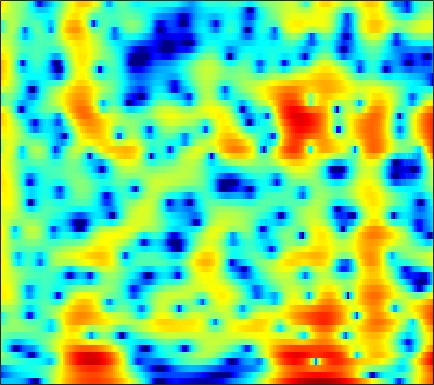

Data behind this chart, as committed beside it:
-8.2864, -8.0442, -7.7948, -7.627, -7.5481, -7.4965, -7.517, -7.5983, -7.8297, -8.2643, -8.968, -9.7333, -11.189, -13.419, -15.989, -22.196, -26.162, -18.266, -12.241, -8.3283, -5.3819, -3.5499, -1.446, 0.37211
-13.94, -12.84, -11.54, -10.42, -9.692, -8.845, -8.123, -7.655, -7.122, -6.682, -6.323, -6.097, -5.836, -5.593, -5.398, -5.093, -4.699, -4.327, -3.712, -2.955, -2.067, -1.332, -0.2805, 0.8213
-10.99, -10.07, -8.962, -8.002, -7.386, -6.684, -6.103, -5.735, -5.334, -5.021, -4.779, -4.633, -4.467, -4.308, -4.183, -3.993, -3.765, -3.558, -3.211, -2.764, -2.191, -1.667, -0.8388, 0.1305
-1.597, -1.594, -1.617, -1.681, -1.766, -1.935, -2.163, -2.38, -2.729, -3.143, -3.587, -3.909, -4.288, -4.571, -4.712, -4.821, -4.906, -4.995, -5.225, -5.662, -6.391, -7.131, -8.066, -7.784
0.6601, 0.1258, -0.6673, -1.555, -2.269, -3.263, -4.278, -5.05, -6.125, -7.313, -8.735, -10.06, -12.52, -16.29, -19.77, -18.2, -13.21, -10.53, -8.02, -6.318, -5.202, -4.653, -4.142, -3.552
-1.908, -2.983, -4.754, -7.057, -9.266, -13.2, -18.66, -21.43, -17.88, -14.46, -12.45, -11.56, -10.98, -10.67, -10.29, -9.334, -7.956, -6.83, -5.321, -3.833, -2.429, -1.468, -0.3015, 0.7928
-1.882, -2.587, -3.678, -4.903, -5.857, -7.034, -7.894, -8.199, -8.118, -7.637, -6.991, -6.504, -5.894, -5.275, -4.767, -4.077, -3.393, -2.887, -2.188, -1.448, -0.6904, -0.1287, 0.6202, 1.397
-0.4697, -0.691, -1.008, -1.331, -1.565, -1.845, -2.065, -2.178, -2.266, -2.281, -2.24, -2.186, -2.078, -1.916, -1.797, -1.694, -1.64, -1.598, -1.5, -1.371, -1.216, -1.055, -0.7131, -0.1819
0.1079, 0.2006, 0.3488, 0.4815, 0.5533, 0.6028, 0.6078, 0.5789, 0.4932, 0.3691, 0.2173, 0.0939, -0.06385, -0.2463, -0.4352, -0.7316, -1.069, -1.368, -1.912, -2.732, -3.896, -4.961, -6.428, -7.077
-3.678, -2.51, -1.156, -0.1405, 0.3859, 0.8075, 0.9319, 0.8506, 0.5332, 0.02031, -0.6155, -1.125, -1.743, -2.214, -2.383, -2.329, -2.098, -2.005, -2.125, -2.595, -3.406, -4.271, -5.751, -6.562
-5.878, -3.956, -2.064, -0.8398, -0.2709, 0.06699, -0.06571, -0.4712, -1.423, -2.915, -5.125, -7.445, -11.94, -17.02, -14.8, -9.664, -6.386, -4.82, -3.45, -2.457, -1.679, -1.244, -0.6756, 0.07322
0.3754, 0.7044, 1.084, 1.305, 1.335, 1.146, 0.6705, 0.1293, -0.8401, -2.112, -3.628, -4.832, -6.306, -7.164, -7.061, -5.967, -4.778, -4.054, -3.113, -2.176, -1.426, -1.014, -0.5185, -0.04411
3.763, 3.885, 3.903, 3.747, 3.496, 2.98, 2.286, 1.644, 0.6455, -0.4642, -1.56, -2.321, -3.111, -3.578, -3.649, -3.514, -3.307, -3.035, -2.493, -2.094, -2.023, -2.11, -2.425, -3.122
5.584, 5.63, 5.498, 5.151, 4.737, 3.976, 2.95, 1.986, 0.4154, -1.506, -3.846, -5.829, -8.39, -9.443, -8.74, -7.063, -5.441, -4.304, -3.224, -2.811, -2.875, -3.118, -3.924, -5.389
5.615, 5.584, 5.37, 4.94, 4.484, 3.67, 2.586, 1.589, -0.01107, -2.015, -4.507, -6.716, -9.694, -10.91, -9.893, -7.812, -5.824, -4.594, -3.648, -3.217, -2.916, -2.898, -3.17, -3.564
4.919, 4.843, 4.6, 4.196, 3.789, 3.115, 2.317, 1.638, 0.6386, -0.4195, -1.46, -2.177, -2.95, -3.421, -3.586, -3.553, -3.244, -3.102, -2.983, -2.745, -2.605, -2.666, -2.831, -3.137
4.631, 4.511, 4.219, 3.788, 3.378, 2.759, 2.082, 1.545, 0.8261, 0.155, -0.4672, -0.8874, -1.388, -1.78, -2.007, -2.196, -2.387, -2.546, -2.527, -2.411, -2.464, -2.491, -2.526, -2.723
5.042, 4.834, 4.351, 3.658, 3.023, 2.07, 1.097, 0.4235, -0.287, -0.7838, -1.135, -1.332, -1.625, -2.002, -2.311, -2.819, -3.388, -3.612, -3.537, -3.397, -3.056, -2.566, -1.941, -1.531
5.739, 5.388, 4.521, 3.188, 1.855, -0.4409, -3.272, -5.405, -6.808, -5.877, -4.319, -3.48, -2.91, -3.049, -3.628, -5.079, -7.279, -9.539, -12.49, -10.36, -6.33, -3.997, -1.906, -0.3606
5.216, 4.763, 3.774, 2.304, 0.8563, -1.616, -4.799, -7.379, -8.887, -7.244, -5.191, -4.122, -3.34, -3.192, -3.511, -4.393, -5.919, -7.333, -7.725, -7.068, -4.955, -3.266, -1.597, -0.2471
4.56, 4.064, 3.232, 2.207, 1.359, 0.2104, -0.8576, -1.477, -2.016, -2.229, -2.142, -2.012, -1.891, -1.855, -1.907, -2.122, -2.428, -2.451, -2.596, -2.585, -2.129, -1.931, -1.508, -1.04
4.936, 4.287, 3.296, 2.212, 1.386, 0.3665, -0.4026, -0.7833, -1.025, -0.9436, -0.7387, -0.5288, -0.276, -0.1367, -0.1012, -0.1585, -0.2659, -0.4297, -0.9221, -1.206, -1.655, -2.115, -2.475, -2.742
6.082, 5.155, 3.595, 1.666, -0.06681, -2.608, -4.621, -4.879, -3.552, -1.774, -0.3019, 0.5412, 1.366, 1.86, 2.044, 2.055, 1.829, 1.363, 0.71, -0.3201, -1.886, -3.051, -5.175, -7.448
6.054, 5.191, 3.664, 1.566, -0.505, -4.141, -7.969, -8.062, -4.756, -1.882, 0.08816, 1.112, 2.017, 2.554, 2.736, 2.711, 2.325, 1.955, 1.135, -0.2477, -1.808, -3.627, -6.775, -11
4.174, 3.917, 3.355, 2.558, 1.891, 1.026, 0.3663, 0.09254, 0.08549, 0.29, 0.5754, 0.7876, 0.9797, 1.061, 1.036, 0.9181, 0.6358, 0.4176, -0.2595, -0.8805, -1.828, -2.701, -3.635, -4.729
3.073, 3.365, 3.488, 3.362, 3.147, 2.742, 2.241, 1.856, 1.302, 0.7098, 0.135, -0.2928, -0.7825, -1.184, -1.365, -1.487, -1.432, -1.497, -1.541, -1.562, -1.898, -2.012, -2.416, -2.818
3.543, 4.003, 4.316, 4.346, 4.179, 3.737, 3.066, 2.401, 1.286, -0.06685, -1.693, -3.089, -4.995, -6.45, -6.796, -6.23, -5.095, -4.294, -3.16, -2.689, -2.162, -2.041, -2.101, -2.166
4.582, 4.939, 5.159, 5.08, 4.833, 4.251, 3.368, 2.48, 1.009, -0.8939, -3.363, -5.788, -10.39, -18.4, -20.61, -12.52, -8.53, -6.499, -4.751, -3.753, -3.068, -2.978, -2.883, -3.172
5.184, 5.419, 5.497, 5.278, 4.946, 4.251, 3.285, 2.39, 0.986, -0.6462, -2.435, -3.801, -5.504, -6.675, -7.044, -6.865, -6.194, -5.45, -4.832, -4.19, -4.05, -4.163, -4.51, -5.546
5.73, 5.825, 5.72, 5.352, 4.903, 4.072, 2.994, 2.03, 0.5282, -1.152, -2.963, -4.239, -5.747, -6.675, -6.94, -6.731, -6.093, -5.488, -4.996, -4.338, -4.334, -4.29, -4.936, -5.873
6.168, 6.08, 5.755, 5.213, 4.64, 3.669, 2.425, 1.294, -0.5016, -2.752, -5.552, -8.215, -12.83, -17.22, -15.54, -11.4, -8.427, -7.016, -5.414, -4.572, -3.866, -3.701, -3.682, -3.88
6.013, 5.755, 5.271, 4.609, 3.997, 3.012, 1.805, 0.7648, -0.875, -2.766, -5, -6.897, -9.438, -10.99, -10.74, -9.134, -7.261, -6.215, -4.818, -4.113, -3.37, -3.171, -2.784, -2.703
5.48, 5.133, 4.595, 3.923, 3.342, 2.44, 1.415, 0.5845, -0.5859, -1.726, -2.821, -3.54, -4.238, -4.655, -4.703, -4.455, -4.106, -3.794, -3.281, -2.988, -2.765, -2.708, -2.551, -2.533
4.93, 4.659, 4.237, 3.675, 3.122, 2.219, 1.17, 0.2879, -0.7912, -1.796, -2.372, -2.614, -2.607, -2.394, -2.181, -1.895, -1.699, -1.473, -1.639, -1.503, -2.005, -2.084, -2.75, -3.092
3.804, 4.168, 4.392, 4.231, 3.793, 2.772, 1.171, -0.4073, -3.094, -5.812, -6.407, -5.083, -3.045, -1.338, -0.423, 0.3541, 0.8675, 0.9545, 0.7903, 0.1775, -0.488, -1.561, -3.082, -5.341
0.3833, 2.421, 3.947, 4.481, 4.388, 3.623, 2.072, 0.3874, -2.778, -6.695, -7.217, -5.103, -2.167, -0.2613, 0.7212, 1.56, 1.938, 1.804, 1.776, 0.8291, -0.197, -1.438, -3.561, -6.587
1.85, 2.783, 3.678, 4.075, 4.069, 3.668, 2.912, 2.155, 1.098, 0.2388, -0.3784, -0.4931, -0.4865, -0.3086, -0.2301, -0.1326, -0.2828, -0.3187, -0.8523, -1.023, -2.253, -2.628, -4.222, -5.48
4.253, 4.529, 4.676, 4.638, 4.437, 3.981, 3.344, 2.761, 1.856, 0.9796, 0.01426, -0.668, -1.621, -2.463, -3.021, -3.646, -3.912, -3.841, -4.08, -4.122, -4.016, -4.775, -4.978, -6.083
5.976, 5.897, 5.648, 5.21, 4.766, 4.039, 3.152, 2.389, 1.285, -0.05801, -1.466, -2.759, -4.678, -7.057, -9.017, -11.37, -11.43, -10.65, -8.221, -7.54, -6.305, -6.275, -6.319, -6.721
7.214, 6.819, 6.167, 5.331, 4.593, 3.449, 2.168, 1.125, -0.2765, -1.848, -3.372, -4.636, -6.569, -9.249, -11.9, -16.27, -16.24, -13.09, -9.162, -7.832, -6.611, -6.111, -6.684, -7.276
7.535, 6.907, 5.929, 4.735, 3.656, 1.934, -0.112, -1.776, -4.062, -5.713, -6.478, -6.64, -6.586, -6.639, -6.648, -6.645, -6.126, -5.823, -4.704, -3.844, -3.766, -3.221, -3.684, -4.62
4.83, 4.293, 3.479, 2.381, 1.279, -0.7175, -3.575, -6.574, -12.81, -35.38, -16.1, -11.62, -8.635, -6.811, -5.895, -4.853, -3.984, -3.401, -2.754, -1.763, -1.183, -0.9858, -0.4683, -0.3963
-1.978, -1.013, -0.279, -0.278, -0.7124, -1.819, -3.442, -4.973, -7.051, -8.516, -8.927, -8.852, -8.308, -7.714, -7.194, -6.334, -5.384, -4.441, -3.492, -2.433, -1.264, -0.7608, 0.1274, 0.9425
-3.308, -1.679, -0.418, 0.007007, -0.0969, -0.6445, -1.562, -2.41, -3.718, -5.079, -6.508, -7.608, -9.115, -10.58, -11.23, -10.92, -9.227, -7.571, -5.477, -3.91, -2.337, -1.318, -0.2886, 0.7813
3.504, 3.245, 2.92, 2.492, 2.051, 1.274, 0.2855, -0.589, -1.917, -3.505, -5.457, -7.187, -10.25, -15, -21.24, -21.02, -13.4, -10.11, -6.902, -4.928, -3.459, -2.358, -1.417, -0.607
6.523, 5.92, 5.099, 4.21, 3.486, 2.413, 1.231, 0.2817, -1.072, -2.5, -3.97, -5.094, -6.57, -7.791, -8.383, -8.484, -7.768, -7.082, -5.982, -4.985, -4.47, -4.133, -3.779, -3.719
7.654, 6.996, 6.02, 4.91, 3.983, 2.632, 1.161, 0.02493, -1.475, -2.839, -3.913, -4.508, -5.045, -5.308, -5.368, -5.316, -5.173, -5.095, -5.132, -5.173, -5.447, -6.104, -6.984, -8.168
8.144, 7.539, 6.533, 5.283, 4.162, 2.404, 0.3025, -1.53, -4.165, -6.589, -7.795, -7.605, -6.567, -5.508, -4.861, -4.25, -3.977, -3.906, -4.163, -4.894, -5.881, -6.844, -8.909, -11.49
7.926, 7.472, 6.61, 5.43, 4.305, 2.426, 0.002904, -2.333, -6.558, -13.29, -17.91, -12.31, -7.853, -5.371, -4.2, -3.259, -2.827, -2.738, -2.991, -3.797, -5.028, -6.102, -8.414, -11.93
6.42, 6.174, 5.589, 4.718, 3.885, 2.546, 0.9819, -0.2967, -2.004, -3.454, -4.229, -4.287, -3.89, -3.27, -2.834, -2.404, -2.163, -2.188, -2.364, -2.801, -3.607, -4.513, -5.73, -7.184
4.643, 4.496, 4.094, 3.493, 2.925, 2.04, 1.059, 0.2984, -0.6795, -1.511, -2.129, -2.439, -2.599, -2.576, -2.49, -2.328, -2.216, -2.208, -2.313, -2.453, -2.68, -2.94, -3.3, -3.508
3.501, 3.308, 2.966, 2.509, 2.078, 1.357, 0.4768, -0.2535, -1.309, -2.304, -3.111, -3.493, -3.665, -3.514, -3.266, -2.892, -2.583, -2.371, -2.259, -2.288, -2.314, -2.212, -2.172, -1.99
2.215, 2.063, 2.037, 1.971, 1.783, 1.254, 0.312, -0.7054, -2.484, -4.803, -7.31, -8.472, -7.995, -6.158, -4.821, -3.475, -2.588, -2.203, -1.966, -2.096, -2.455, -2.755, -2.873, -2.623
-4.249, -2.497, -0.03326, 1.478, 2.018, 2.082, 1.458, 0.4901, -1.492, -4.569, -9.181, -12.57, -10.17, -6.134, -4.145, -2.437, -1.54, -1.339, -1.515, -2.206, -3.632, -5.538, -9.018, -11.18
-3.482, -2.204, -0.1068, 1.29, 1.868, 2.098, 1.831, 1.373, 0.4419, -0.6848, -1.739, -2.281, -2.564, -2.405, -2.175, -1.935, -1.901, -2.036, -2.553, -3.407, -4.681, -5.707, -7.491, -8.131
2.967, 2.633, 2.42, 2.319, 2.217, 1.98, 1.591, 1.226, 0.6319, -0.03412, -0.7216, -1.238, -1.859, -2.438, -2.836, -3.363, -3.858, -4.16, -4.541, -4.934, -5.232, -5.366, -5.139, -4.5
5.2, 4.607, 3.88, 3.228, 2.771, 2.204, 1.652, 1.217, 0.6364, 0.01426, -0.7028, -1.32, -2.26, -3.343, -4.243, -5.483, -6.625, -7.367, -7.863, -7.829, -7.409, -7.122, -6.349, -5.335
6.549, 5.717, 4.587, 3.486, 2.741, 1.933, 1.389, 1.103, 0.7857, 0.4, -0.1758, -0.7807, -1.938, -3.54, -5.138, -7.861, -11.43, -14.47, -16.28, -13.97, -11.54, -10.07, -8.726, -7.47
